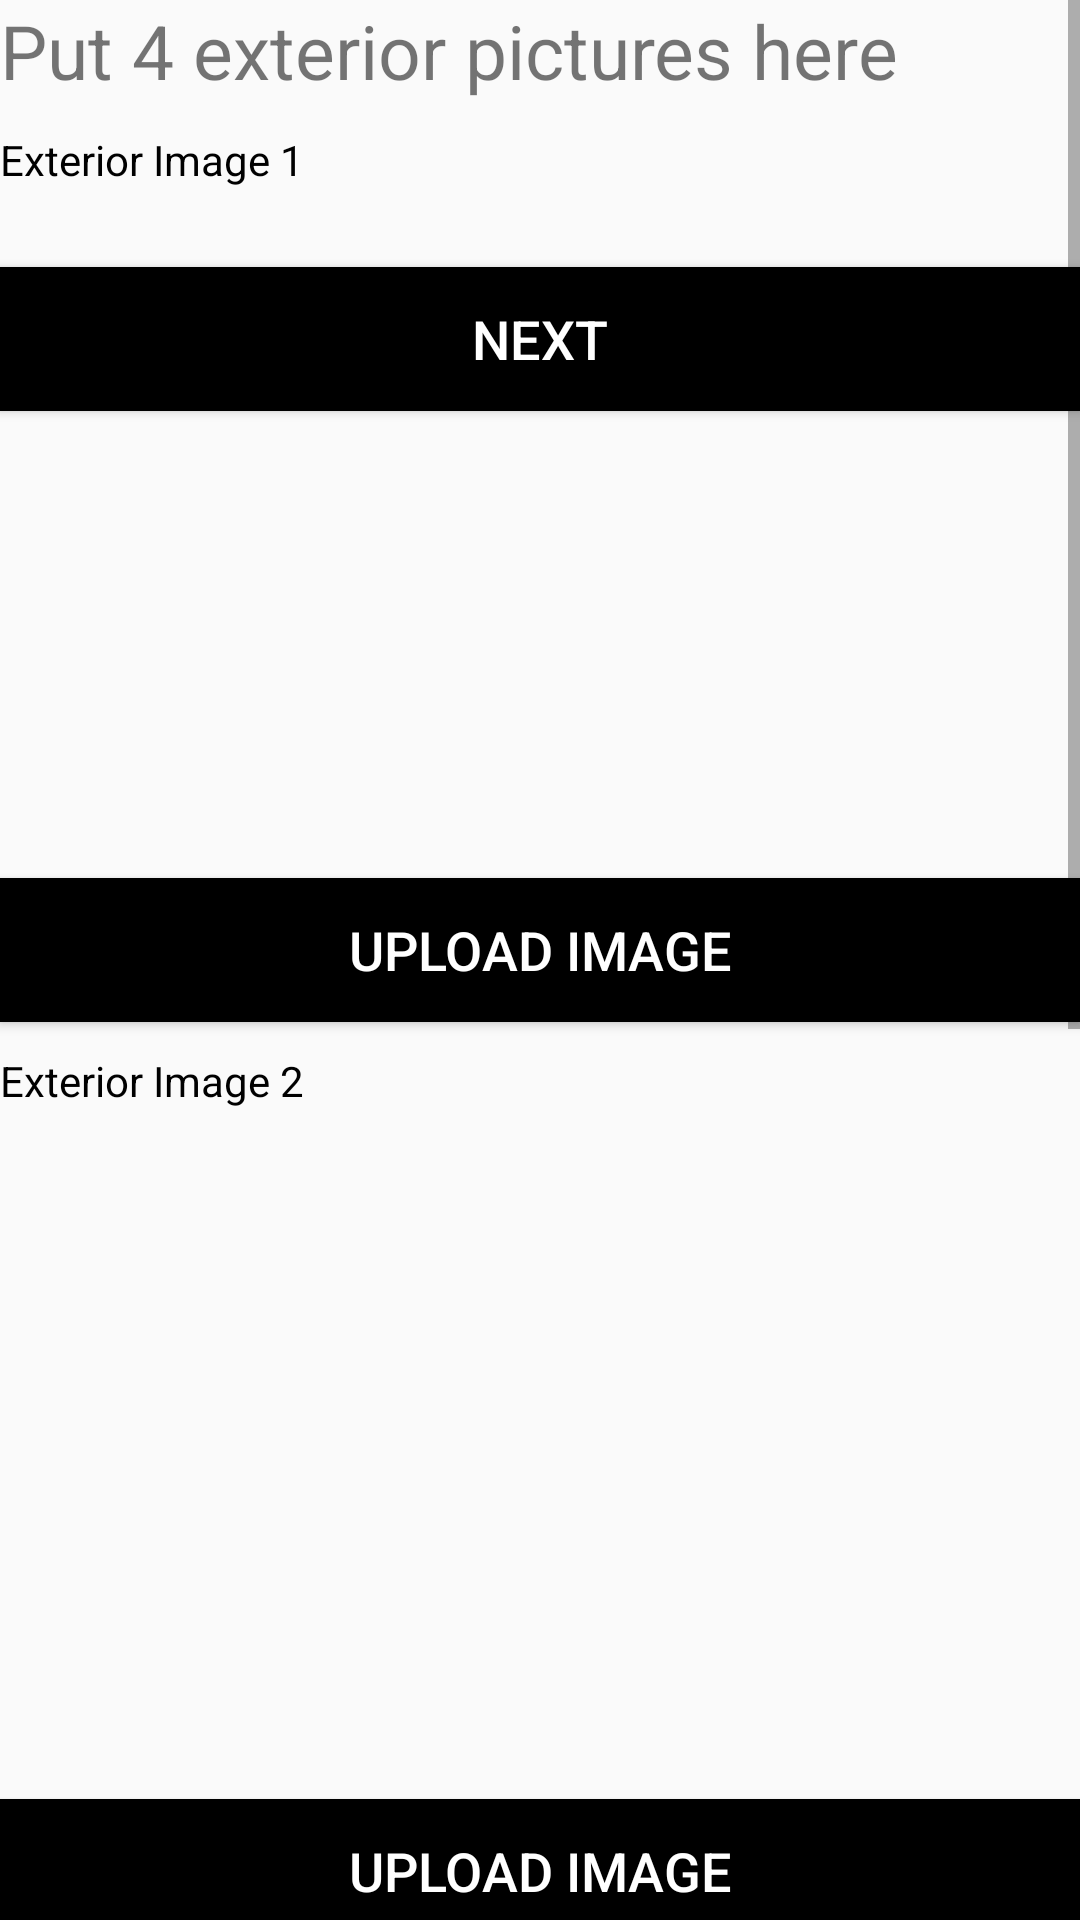

Produce the Android XML layout that renders to this screen, including the resource entries it uses.
<!-- AndroidManifest.xml: application theme AppTheme -->
<!-- res/layout/activity_exterior_image_upload.xml -->
<?xml version="1.0" encoding="utf-8"?>
<ScrollView xmlns:android="http://schemas.android.com/apk/res/android"
    xmlns:tools="http://schemas.android.com/tools"
    android:layout_width="match_parent"
    android:layout_height="match_parent"
    tools:context="com.example.csci567.easyrentals.ExteriorImageUpload">

    <RelativeLayout
        android:layout_width="match_parent"
        android:layout_height="wrap_content">

        <TextView
            android:layout_width="match_parent"
            android:layout_height="wrap_content"
            android:text="@string/exteriorPictures"
            android:textSize="25sp"
            android:id="@+id/carImageText"/>


        <TextView
            android:id="@+id/exteriorText1"
            android:layout_width="wrap_content"
            android:layout_height="wrap_content"
            android:text="@string/exterior1"
            android:layout_marginTop="10dp"
            android:textColor="#000"
            android:layout_below="@id/carImageText"/>

        <ImageView
            android:layout_width="fill_parent"
            android:layout_height="200dp"
            android:id="@+id/image_display1"
            android:layout_marginTop="10dp"
            android:scaleType="fitXY"
            android:layout_below="@+id/exteriorText1"
            android:layout_alignParentRight="true"
            tools:ignore="ContentDescription"
            android:layout_alignParentEnd="true"/>

        <Button
            android:layout_width="fill_parent"
            android:layout_height="wrap_content"
            android:text="@string/uploadImage"
            android:textSize="18sp"
            android:layout_marginTop="20dp"
            android:textColor="#ffffff"
            android:background="#000"
            android:id="@+id/upload_button1"
            android:layout_below="@+id/image_display1"
            android:onClick="uploadOptions"/>

        <TextView
            android:id="@+id/exteriorText2"
            android:layout_width="wrap_content"
            android:layout_height="wrap_content"
            android:text="@string/exterior2"
            android:layout_marginTop="10dp"
            android:textColor="#000"
            android:layout_below="@id/upload_button1"/>

        <ImageView
            android:layout_width="fill_parent"
            android:layout_height="200dp"
            android:id="@+id/image_display2"
            android:layout_marginTop="10dp"
            android:scaleType="fitXY"
            android:layout_below="@+id/exteriorText2"
            android:layout_alignParentRight="true"
            android:layout_alignParentEnd="true"
            tools:ignore="ContentDescription"/>

        <Button
            android:layout_width="fill_parent"
            android:layout_height="wrap_content"
            android:text="@string/uploadImage"
            android:textSize="18sp"
            android:layout_marginTop="20dp"
            android:textColor="#ffffff"
            android:background="#000"
            android:id="@+id/upload_button2"
            android:layout_below="@+id/image_display2"
            android:onClick="uploadOptions"/>

        <TextView
            android:id="@+id/exteriorText3"
            android:layout_width="wrap_content"
            android:layout_height="wrap_content"
            android:text="@string/exterior3"
            android:layout_marginTop="10dp"
            android:textColor="#000"
            android:layout_below="@id/upload_button2"/>

        <ImageView
            android:layout_width="fill_parent"
            android:layout_height="200dp"
            android:id="@+id/image_display3"
            android:layout_marginTop="10dp"
            android:scaleType="fitXY"
            android:layout_below="@+id/exteriorText3"
            android:layout_alignParentRight="true"
            tools:ignore="ContentDescription"
            android:layout_alignParentEnd="true" />

        <Button
            android:layout_width="fill_parent"
            android:layout_height="wrap_content"
            android:text="@string/uploadImage"
            android:textSize="18sp"
            android:layout_marginTop="20dp"
            android:textColor="#ffffff"
            android:background="#000"
            android:id="@+id/upload_button3"
            android:layout_below="@+id/image_display3"
            android:onClick="uploadOptions"/>

        <TextView
            android:id="@+id/exteriorText4"
            android:layout_width="wrap_content"
            android:layout_height="wrap_content"
            android:text="@string/exterior4"
            android:layout_marginTop="10dp"
            android:textColor="#000"
            android:layout_below="@id/upload_button3"/>

        <ImageView
            android:layout_width="fill_parent"
            android:layout_height="200dp"
            android:id="@+id/image_display4"
            android:layout_marginTop="10dp"
            android:scaleType="fitXY"
            android:layout_below="@+id/exteriorText4"
            android:layout_alignParentRight="true"
            tools:ignore="ContentDescription"
            android:layout_alignParentEnd="true" />

        <Button
            android:id="@+id/upload_button4"
            android:layout_width="fill_parent"
            android:layout_height="wrap_content"
            android:layout_alignParentBottom="true"
            android:layout_alignParentLeft="true"
            android:layout_alignParentStart="true"
            android:layout_marginBottom="26dp"
            android:background="#000"
            android:onClick="uploadOptions"
            android:text="@string/uploadImage"
            android:textColor="#ffffff"
            android:textSize="18sp" />


        <Button
            android:layout_width="fill_parent"
            android:layout_height="wrap_content"
            android:text="@string/next"
            android:id="@+id/next_button"
            android:textSize="18sp"
            android:textColor="#ffffff"
            android:background="#000"
            android:layout_marginTop="15dp"
            android:layout_marginBottom="10dp"
            android:layout_below="@+id/upload_button4"
            android:onClick="onNextPressed"/>

    </RelativeLayout>
</ScrollView>
<!-- resources referenced by this layout -->
<resources>
  <string name="exterior1">Exterior Image 1</string>
  <string name="exterior2">Exterior Image 2</string>
  <string name="exterior3">Exterior Image 3</string>
  <string name="exterior4">Exterior Image 4</string>
  <string name="exteriorPictures">Put 4 exterior pictures here</string>
  <string name="next">Next</string>
  <string name="uploadImage">Upload Image</string>
  <style name="AppTheme" parent="AppTheme.Base">
          
  
      </style>
  <style name="AppTheme.Base" parent="Theme.AppCompat.Light.DarkActionBar">
          <item name="colorPrimary">@color/colorPrimary</item>
          <item name="colorPrimaryDark">@color/colorPrimaryDark</item>
          <item name="colorAccent">@color/colorAccent</item>
  
      </style>
  <color name="colorPrimary">#9e9e9e</color>
  <color name="colorPrimaryDark">#616161</color>
  <color name="colorAccent">#ffc107</color>
</resources>
